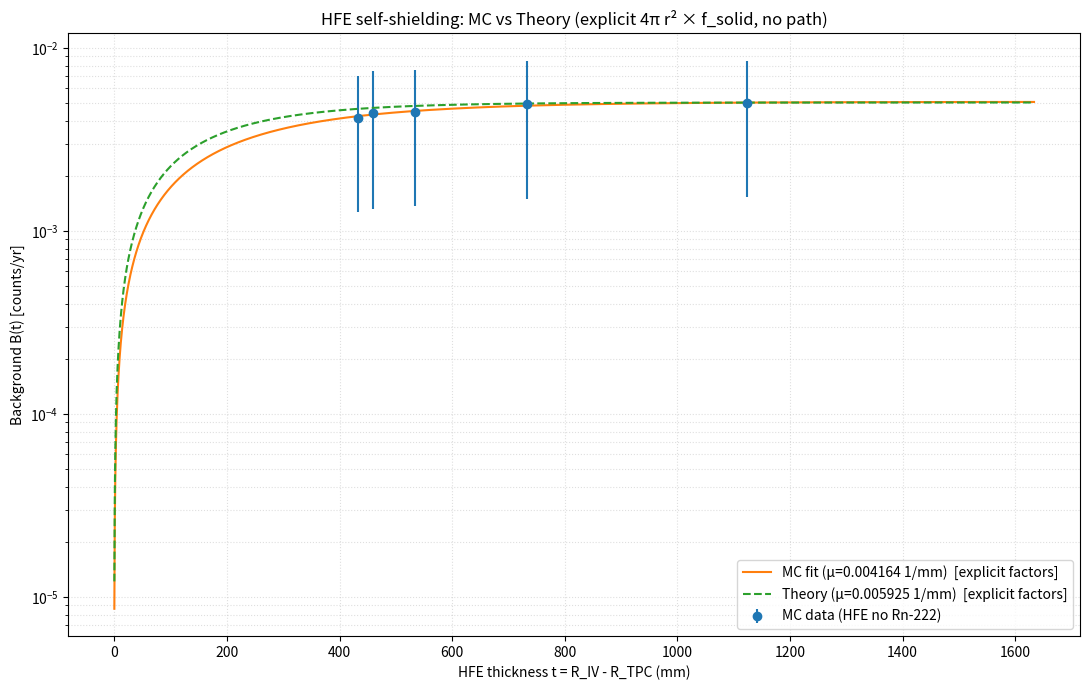
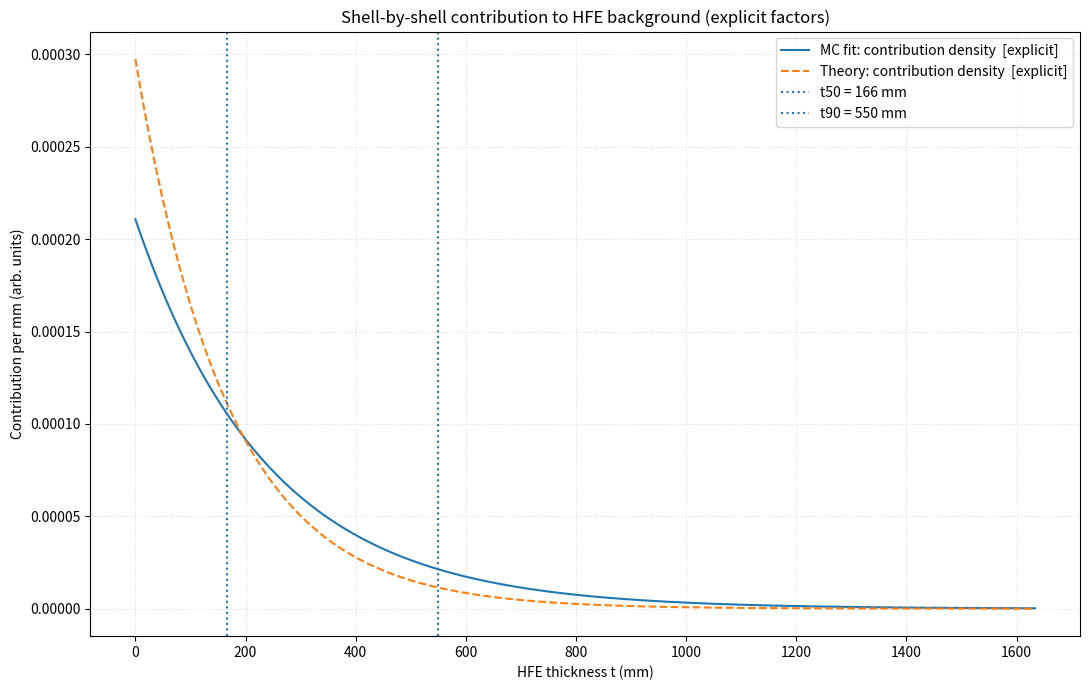

Reproduce these figures in Python, in order.
#!/usr/bin/env python3
"""
HFE (no Rn-222): compare MC data + analytic fit to theoretical HFE attenuation
with the 4π r^2 factor and the solid-angle factor kept explicit, and NO path-length factor.

Model (explicit):
  dB/dr ∝ [ 4π r^2 ] * [ f_solid(r) ] * exp( -μ * (r - R_TPC) )
with f_solid(r) = 0.5 * (R_TPC / r)^2  (1/r^2 solid-angle model)

We fit μ to the MC points (with a single normalization at 169.1 cm),
and overlay the theory curve with μ_theory = 0.00592496 1/mm.
"""

import numpy as np
import matplotlib.pyplot as plt

# --------------------------
# MC Data
# --------------------------
R_iv = np.array([1000, 1026, 1100, 1300, 1691], dtype=float)  # mm
B_obs = np.array([4.16e-03, 4.41e-03, 4.44e-03, 4.96e-03, 5.02e-03], dtype=float)
E_obs = np.array([2.89e-03, 3.09e-03, 3.08e-03, 3.46e-03, 3.48e-03], dtype=float)

# Geometry
R_TPC_cm = 56.665
R_TPC_mm = R_TPC_cm * 10.0
NORM_RADIUS_CM = 169.1  # reference for normalization

# Theory μ (2.5 MeV photon attenuation in HFE)
MU_THEORY = 0.00592496  # 1/mm

# Radius/thickness grids
R_GRID = np.linspace(R_TPC_mm, 2200, 4000)  # mm
T_GRID = R_GRID - R_TPC_mm                  # mm (thickness from TPC surface)
t_data = R_iv - R_TPC_mm                    # mm

# --------------------------
# Solid-angle (explicit 1/r^2 form) and integrand (no path factor)
# --------------------------
def f_solid_r2(r_cm: np.ndarray) -> np.ndarray:
    """Explicit solid-angle model: f_solid(r) = 1/2 * (R_TPC / r)^2, with r in cm."""
    return 0.5 * (R_TPC_cm / r_cm) ** 2

def analytic_integrand_explicit(r_cm: np.ndarray, mu_cm_inv: float) -> np.ndarray:
    """
    Explicit integrand:
      dB/dr ∝ [4π r^2] * [f_solid(r)] * exp(-μ * (r - R_TPC))
    r_cm in cm, mu_cm_inv in 1/cm. Returns arbitrary units.
    """
    r_cm = np.asarray(r_cm)
    four_pi_r2 = 4.0 * np.pi * (r_cm ** 2)
    fsolid = f_solid_r2(r_cm)
    dist = r_cm - R_TPC_cm  # r_cm grid starts at R_TPC_cm
    atten = np.exp(-mu_cm_inv * dist)
    return four_pi_r2 * fsolid * atten

def analytic_cumulative_explicit(r_cm_grid: np.ndarray, mu_cm_inv: float):
    integ = analytic_integrand_explicit(r_cm_grid, mu_cm_inv)
    dr = r_cm_grid[1] - r_cm_grid[0]
    return np.cumsum(integ) * dr, integ

# --------------------------
# Fit μ to MC data (keep explicit factors)
# --------------------------
def fit_mu_explicit(r_mm, y_data, R_grid_mm, norm_radius_cm):
    r_cm_grid = R_grid_mm / 10.0
    r_cm_data = r_mm / 10.0
    idx_ref = np.argmin(np.abs(r_cm_data - norm_radius_cm))
    y_ref = float(y_data[idx_ref])

    mu_scan = np.linspace(0.02, 0.5, 600)  # 1/cm
    best = {"mu_cm": None, "curve": None, "scale": None, "err": np.inf}
    idx_norm = np.argmin(np.abs(r_cm_grid - norm_radius_cm))

    for mu_cm in mu_scan:
        B_raw, _ = analytic_cumulative_explicit(r_cm_grid, mu_cm)
        scale = y_ref / B_raw[idx_norm]
        curve = B_raw * scale
        model_at_pts = np.interp(r_mm, R_grid_mm, curve)
        err = np.sum((model_at_pts - y_data) ** 2)
        if err < best["err"]:
            best.update(mu_cm=mu_cm, curve=curve, scale=scale, err=err)

    mu_mm = best["mu_cm"] / 10.0 if best["mu_cm"] else None  # report 1/mm
    return mu_mm, best["curve"], best["scale"]

# --------------------------
# Percentiles from integrand (numerical, over the provided grid)
# --------------------------
def percentile_thickness(integrand, r_grid_mm, p, r_ref_mm):
    """
    Find t where ∫_{r_ref}^{r_ref+t} integrand dr = p * ∫_{r_ref}^{∞} integrand dr
    """
    mask = r_grid_mm >= r_ref_mm
    r = r_grid_mm[mask]; w = integrand[mask]
    dr = r[1] - r[0]
    cum = np.cumsum(w) * dr
    tot = cum[-1]
    if tot <= 0:
        return np.nan
    target = p * tot
    i = np.searchsorted(cum, target)
    if i == 0:
        r_star = r[0]
    else:
        c1, c2 = cum[i-1], cum[i]
        r1, r2 = r[i-1], r[i]
        wlin = 0.0 if c2 == c1 else (target - c1) / (c2 - c1)
        r_star = r1 + np.clip(wlin, 0.0, 1.0) * (r2 - r1)
    return r_star - r_ref_mm

# --------------------------
# Main
# --------------------------
def main():
    # Fit μ (explicit 4π r^2 * f_solid; no path-length factor)
    mu_fit, B_fit, scale = fit_mu_explicit(R_iv, B_obs, R_GRID, NORM_RADIUS_CM)
    if mu_fit is None:
        raise RuntimeError("Fit failed (μ not found).")

    # Build integrands/curves (fit & theory)
    r_cm_grid = R_GRID / 10.0
    B_raw_fit, integ_fit = analytic_cumulative_explicit(r_cm_grid, mu_fit * 10.0)
    integ_fit *= scale

    B_raw_theory, integ_theory = analytic_cumulative_explicit(r_cm_grid, MU_THEORY * 10.0)
    # Normalize theory to match fit at the norm radius
    r_ref_norm = NORM_RADIUS_CM * 10.0
    B_ref = np.interp(r_ref_norm, R_GRID, B_fit)
    B_ref_th = np.interp(r_ref_norm, R_GRID, B_raw_theory)
    scale_th = B_ref / B_ref_th
    B_theory = B_raw_theory * scale_th
    integ_theory *= scale_th

    # Percentiles (from TPC surface) using the differential contribution
    t50 = percentile_thickness(integ_fit, R_GRID, 0.5, R_TPC_mm)
    t90 = percentile_thickness(integ_fit, R_GRID, 0.9, R_TPC_mm)

    print("\n=== MC vs Theory (explicit 4π r^2 * f_solid, no path-length factor) ===")
    print(f"μ_fit (MC)     = {mu_fit:.6f} 1/mm")
    print(f"μ_theory       = {MU_THEORY:.6f} 1/mm")
    print(f"t50 (MC fit)   = {t50:.1f} mm")
    print(f"t90 (MC fit)   = {t90:.1f} mm")

    # Plot background vs thickness
    fig, ax = plt.subplots(figsize=(11, 7))
    ax.errorbar(t_data, B_obs, yerr=E_obs, fmt="o", label="MC data (HFE no Rn-222)")
    ax.semilogy(T_GRID, B_fit, label=f"MC fit (μ={mu_fit:.4g} 1/mm)  [explicit factors]")
    ax.semilogy(T_GRID, B_theory, "--", label=f"Theory (μ={MU_THEORY:.4g} 1/mm)  [explicit factors]")
    ax.set_xlabel("HFE thickness t = R_IV - R_TPC (mm)")
    ax.set_ylabel("Background B(t) [counts/yr]")
    ax.set_title("HFE self-shielding: MC vs Theory (explicit 4π r² × f_solid, no path)")
    ax.grid(True, which="both", linestyle=":", alpha=0.4)
    ax.legend()
    plt.tight_layout()
    plt.show()

    # Plot differential shell contribution
    fig, ax = plt.subplots(figsize=(11, 7))
    ax.plot(T_GRID, integ_fit, label="MC fit: contribution density  [explicit]")
    ax.plot(T_GRID, integ_theory, "--", label="Theory: contribution density  [explicit]")
    ax.axvline(t50, linestyle=":", label=f"t50 = {t50:.0f} mm")
    ax.axvline(t90, linestyle=":", label=f"t90 = {t90:.0f} mm")
    ax.set_xlabel("HFE thickness t (mm)")
    ax.set_ylabel("Contribution per mm (arb. units)")
    ax.set_title("Shell-by-shell contribution to HFE background (explicit factors)")
    ax.grid(True, linestyle=":", alpha=0.4)
    ax.legend()
    plt.tight_layout()
    plt.show()

if __name__ == "__main__":
    main()
